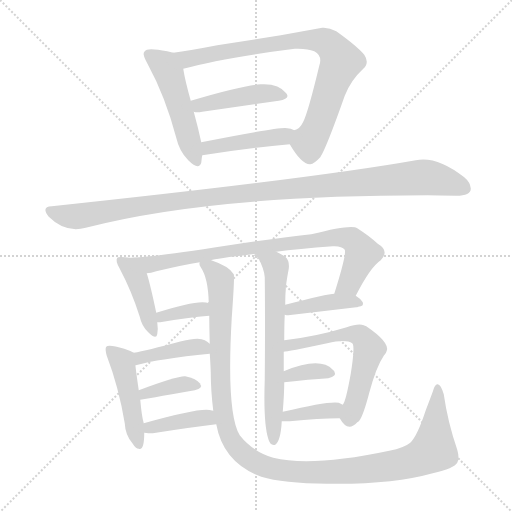
t = 0.00 s
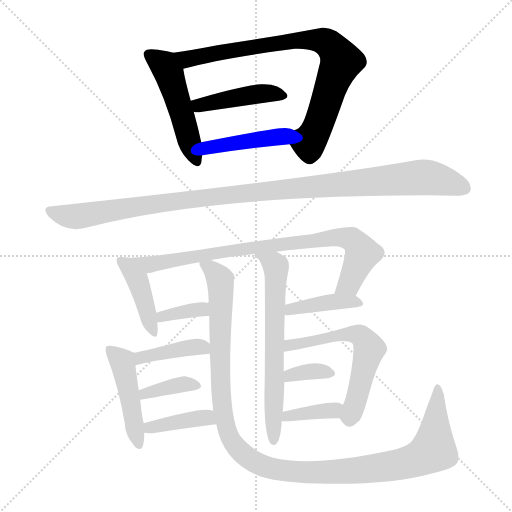
t = 2.53 s
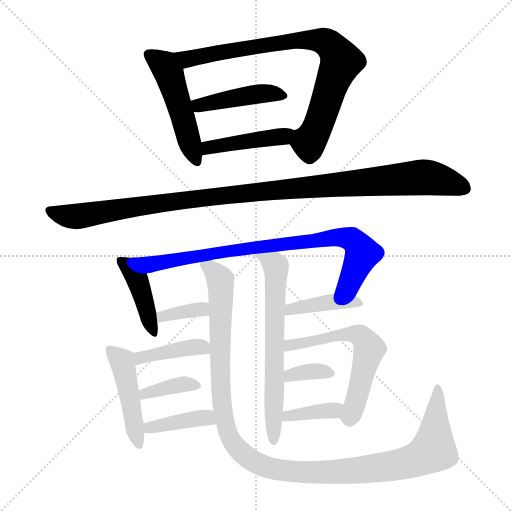
t = 5.06 s
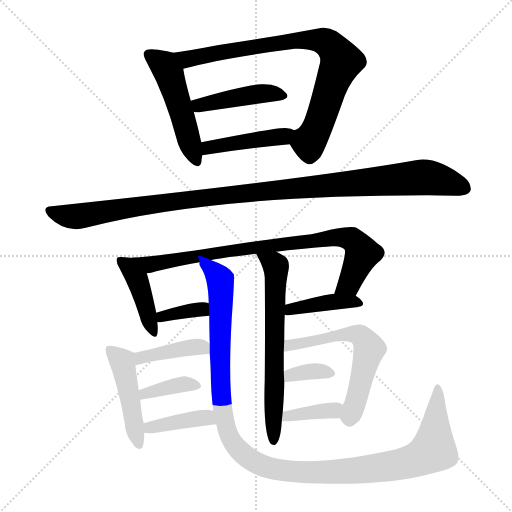
t = 7.59 s
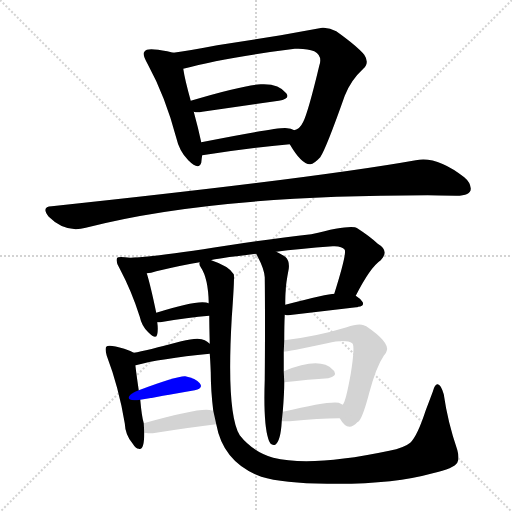
t = 10.12 s
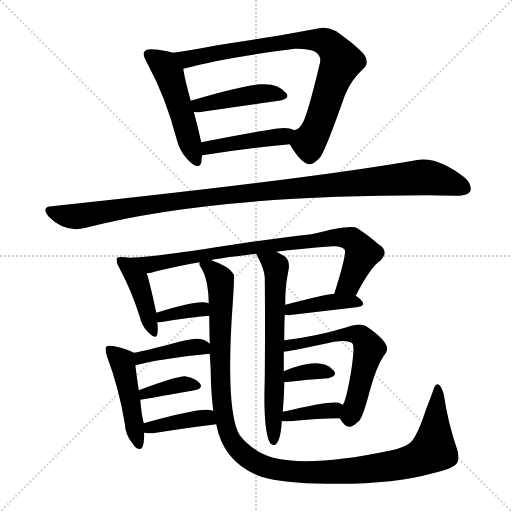
t = 12.66 s

The animated SVG that drew these frames (rendered in a browser with its animation timeline set to each time). Animation: 18 CSS @keyframes rules; one cycle of 12.66 s.

<svg version="1.1" viewBox="0 0 1024 1024" xmlns="http://www.w3.org/2000/svg">
  <g stroke="lightgray" stroke-dasharray="1,1" stroke-width="1" transform="scale(4, 4)">
    <line x1="0" y1="0" x2="256" y2="256"></line>
    <line x1="256" y1="0" x2="0" y2="256"></line>
    <line x1="128" y1="0" x2="128" y2="256"></line>
    <line x1="0" y1="128" x2="256" y2="128"></line>
  </g>
<g transform="scale(1, -1) translate(0, -900)">
   <style type="text/css">
    @keyframes keyframes0 {
      from {
       stroke: blue;
       stroke-dashoffset: 494;
       stroke-width: 128;
       }
       62% {
       animation-timing-function: step-end;
       stroke: blue;
       stroke-dashoffset: 0;
       stroke-width: 128;
       }
       to {
       stroke: black;
       stroke-width: 1024;
       }
       }
       #make-me-a-hanzi-animation-0 {
         animation: keyframes0 0.652018s both;
         animation-delay: 0.000000s;
         animation-timing-function: linear;
       }
    @keyframes keyframes1 {
      from {
       stroke: blue;
       stroke-dashoffset: 812;
       stroke-width: 128;
       }
       73% {
       animation-timing-function: step-end;
       stroke: blue;
       stroke-dashoffset: 0;
       stroke-width: 128;
       }
       to {
       stroke: black;
       stroke-width: 1024;
       }
       }
       #make-me-a-hanzi-animation-1 {
         animation: keyframes1 0.910807s both;
         animation-delay: 0.652018s;
         animation-timing-function: linear;
       }
    @keyframes keyframes2 {
      from {
       stroke: blue;
       stroke-dashoffset: 430;
       stroke-width: 128;
       }
       58% {
       animation-timing-function: step-end;
       stroke: blue;
       stroke-dashoffset: 0;
       stroke-width: 128;
       }
       to {
       stroke: black;
       stroke-width: 1024;
       }
       }
       #make-me-a-hanzi-animation-2 {
         animation: keyframes2 0.599935s both;
         animation-delay: 1.562826s;
         animation-timing-function: linear;
       }
    @keyframes keyframes3 {
      from {
       stroke: blue;
       stroke-dashoffset: 433;
       stroke-width: 128;
       }
       58% {
       animation-timing-function: step-end;
       stroke: blue;
       stroke-dashoffset: 0;
       stroke-width: 128;
       }
       to {
       stroke: black;
       stroke-width: 1024;
       }
       }
       #make-me-a-hanzi-animation-3 {
         animation: keyframes3 0.602376s both;
         animation-delay: 2.162760s;
         animation-timing-function: linear;
       }
    @keyframes keyframes4 {
      from {
       stroke: blue;
       stroke-dashoffset: 1093;
       stroke-width: 128;
       }
       78% {
       animation-timing-function: step-end;
       stroke: blue;
       stroke-dashoffset: 0;
       stroke-width: 128;
       }
       to {
       stroke: black;
       stroke-width: 1024;
       }
       }
       #make-me-a-hanzi-animation-4 {
         animation: keyframes4 1.139486s both;
         animation-delay: 2.765137s;
         animation-timing-function: linear;
       }
    @keyframes keyframes5 {
      from {
       stroke: blue;
       stroke-dashoffset: 418;
       stroke-width: 128;
       }
       58% {
       animation-timing-function: step-end;
       stroke: blue;
       stroke-dashoffset: 0;
       stroke-width: 128;
       }
       to {
       stroke: black;
       stroke-width: 1024;
       }
       }
       #make-me-a-hanzi-animation-5 {
         animation: keyframes5 0.590169s both;
         animation-delay: 3.904622s;
         animation-timing-function: linear;
       }
    @keyframes keyframes6 {
      from {
       stroke: blue;
       stroke-dashoffset: 812;
       stroke-width: 128;
       }
       73% {
       animation-timing-function: step-end;
       stroke: blue;
       stroke-dashoffset: 0;
       stroke-width: 128;
       }
       to {
       stroke: black;
       stroke-width: 1024;
       }
       }
       #make-me-a-hanzi-animation-6 {
         animation: keyframes6 0.910807s both;
         animation-delay: 4.494792s;
         animation-timing-function: linear;
       }
    @keyframes keyframes7 {
      from {
       stroke: blue;
       stroke-dashoffset: 357;
       stroke-width: 128;
       }
       54% {
       animation-timing-function: step-end;
       stroke: blue;
       stroke-dashoffset: 0;
       stroke-width: 128;
       }
       to {
       stroke: black;
       stroke-width: 1024;
       }
       }
       #make-me-a-hanzi-animation-7 {
         animation: keyframes7 0.540527s both;
         animation-delay: 5.405599s;
         animation-timing-function: linear;
       }
    @keyframes keyframes8 {
      from {
       stroke: blue;
       stroke-dashoffset: 404;
       stroke-width: 128;
       }
       57% {
       animation-timing-function: step-end;
       stroke: blue;
       stroke-dashoffset: 0;
       stroke-width: 128;
       }
       to {
       stroke: black;
       stroke-width: 1024;
       }
       }
       #make-me-a-hanzi-animation-8 {
         animation: keyframes8 0.578776s both;
         animation-delay: 5.946126s;
         animation-timing-function: linear;
       }
    @keyframes keyframes9 {
      from {
       stroke: blue;
       stroke-dashoffset: 644;
       stroke-width: 128;
       }
       68% {
       animation-timing-function: step-end;
       stroke: blue;
       stroke-dashoffset: 0;
       stroke-width: 128;
       }
       to {
       stroke: black;
       stroke-width: 1024;
       }
       }
       #make-me-a-hanzi-animation-9 {
         animation: keyframes9 0.774089s both;
         animation-delay: 6.524902s;
         animation-timing-function: linear;
       }
    @keyframes keyframes10 {
      from {
       stroke: blue;
       stroke-dashoffset: 1183;
       stroke-width: 128;
       }
       79% {
       animation-timing-function: step-end;
       stroke: blue;
       stroke-dashoffset: 0;
       stroke-width: 128;
       }
       to {
       stroke: black;
       stroke-width: 1024;
       }
       }
       #make-me-a-hanzi-animation-10 {
         animation: keyframes10 1.212728s both;
         animation-delay: 7.298991s;
         animation-timing-function: linear;
       }
    @keyframes keyframes11 {
      from {
       stroke: blue;
       stroke-dashoffset: 403;
       stroke-width: 128;
       }
       57% {
       animation-timing-function: step-end;
       stroke: blue;
       stroke-dashoffset: 0;
       stroke-width: 128;
       }
       to {
       stroke: black;
       stroke-width: 1024;
       }
       }
       #make-me-a-hanzi-animation-11 {
         animation: keyframes11 0.577962s both;
         animation-delay: 8.511719s;
         animation-timing-function: linear;
       }
    @keyframes keyframes12 {
      from {
       stroke: blue;
       stroke-dashoffset: 461;
       stroke-width: 128;
       }
       60% {
       animation-timing-function: step-end;
       stroke: blue;
       stroke-dashoffset: 0;
       stroke-width: 128;
       }
       to {
       stroke: black;
       stroke-width: 1024;
       }
       }
       #make-me-a-hanzi-animation-12 {
         animation: keyframes12 0.625163s both;
         animation-delay: 9.089681s;
         animation-timing-function: linear;
       }
    @keyframes keyframes13 {
      from {
       stroke: blue;
       stroke-dashoffset: 373;
       stroke-width: 128;
       }
       55% {
       animation-timing-function: step-end;
       stroke: blue;
       stroke-dashoffset: 0;
       stroke-width: 128;
       }
       to {
       stroke: black;
       stroke-width: 1024;
       }
       }
       #make-me-a-hanzi-animation-13 {
         animation: keyframes13 0.553548s both;
         animation-delay: 9.714844s;
         animation-timing-function: linear;
       }
    @keyframes keyframes14 {
      from {
       stroke: blue;
       stroke-dashoffset: 394;
       stroke-width: 128;
       }
       56% {
       animation-timing-function: step-end;
       stroke: blue;
       stroke-dashoffset: 0;
       stroke-width: 128;
       }
       to {
       stroke: black;
       stroke-width: 1024;
       }
       }
       #make-me-a-hanzi-animation-14 {
         animation: keyframes14 0.570638s both;
         animation-delay: 10.268392s;
         animation-timing-function: linear;
       }
    @keyframes keyframes15 {
      from {
       stroke: blue;
       stroke-dashoffset: 591;
       stroke-width: 128;
       }
       66% {
       animation-timing-function: step-end;
       stroke: blue;
       stroke-dashoffset: 0;
       stroke-width: 128;
       }
       to {
       stroke: black;
       stroke-width: 1024;
       }
       }
       #make-me-a-hanzi-animation-15 {
         animation: keyframes15 0.730957s both;
         animation-delay: 10.839030s;
         animation-timing-function: linear;
       }
    @keyframes keyframes16 {
      from {
       stroke: blue;
       stroke-dashoffset: 348;
       stroke-width: 128;
       }
       53% {
       animation-timing-function: step-end;
       stroke: blue;
       stroke-dashoffset: 0;
       stroke-width: 128;
       }
       to {
       stroke: black;
       stroke-width: 1024;
       }
       }
       #make-me-a-hanzi-animation-16 {
         animation: keyframes16 0.533203s both;
         animation-delay: 11.569987s;
         animation-timing-function: linear;
       }
    @keyframes keyframes17 {
      from {
       stroke: blue;
       stroke-dashoffset: 370;
       stroke-width: 128;
       }
       55% {
       animation-timing-function: step-end;
       stroke: blue;
       stroke-dashoffset: 0;
       stroke-width: 128;
       }
       to {
       stroke: black;
       stroke-width: 1024;
       }
       }
       #make-me-a-hanzi-animation-17 {
         animation: keyframes17 0.551107s both;
         animation-delay: 12.103190s;
         animation-timing-function: linear;
       }
</style>
<path d="M 346.5 794.5 Q 340.5 796.5 334.5 797.5 Q 293.5 805.5 289.5 797.5 Q 288.5 796.5 287.5 794.5 Q 285.5 789.5 295.5 771.5 Q 330.5 707.5 352.5 624.5 Q 358.5 597.5 376.5 579.5 Q 397.5 558.5 402.5 574.5 Q 403.5 585.5 404.5 589.5 L 402.5 615.5 Q 396.5 643.5 387.5 676.5 L 381.5 698.5 Q 369.5 741.5 366.5 762.5 C 361.5 790.5 361.5 790.5 346.5 794.5 Z" fill="lightgray"></path> 
<path d="M 579.5 611.5 Q 603.5 570.5 620.5 571.5 Q 628.5 572.5 640.5 585.5 Q 652.5 603.5 689.5 708.5 Q 701.5 739.5 726.5 762.5 Q 739.5 774.5 728.5 790.5 Q 714.5 807.5 672.5 837.5 Q 658.5 845.5 644.5 844.5 L 561.5 829.5 L 434.5 809.5 Q 377.5 798.5 346.5 794.5 C 316.5 790.5 337.5 754.5 366.5 762.5 Q 446.5 784.5 589.5 802.5 Q 614.5 803.5 628.5 797.5 Q 645.5 788.5 638.5 768.5 Q 616.5 676.5 606.5 656.5 Q 599.5 641.5 588.5 639.5 C 570.5 626.5 570.5 626.5 579.5 611.5 Z" fill="lightgray"></path> 
<path d="M 387.5 676.5 Q 393.5 674.5 404.5 676.5 L 557.5 698.5 Q 581.5 702.5 572.5 713.5 Q 557.5 733.5 521.5 731.5 Q 485.5 729.5 381.5 698.5 C 352.5 689.5 357.5 681.5 387.5 676.5 Z" fill="lightgray"></path> 
<path d="M 404.5 589.5 Q 499.5 604.5 579.5 611.5 C 609.5 614.5 615.5 627.5 588.5 639.5 Q 581.5 643.5 574.5 643.5 Q 563.5 647.5 402.5 615.5 C 373.5 609.5 374.5 584.5 404.5 589.5 Z" fill="lightgray"></path> 
<path d="M 103.5 487.5 Q 81.5 486.5 97.5 466.5 Q 130.5 433.5 171.5 444.5 Q 422.5 509.5 855.5 509.5 Q 873.5 509.5 912.5 508.5 Q 942.5 508.5 941.5 523.5 Q 940.5 535.5 928.5 545.5 Q 873.5 588.5 831.5 579.5 Q 629.5 543.5 103.5 487.5 Z" fill="lightgray"></path> 
<path d="M 265.5 384.5 L 262.5 384.5 L 260.5 384.5 Q 236.5 387.5 234.5 384.5 Q 230.5 378.5 238.5 364.5 Q 263.5 317.5 279.5 266.5 Q 283.5 247.5 296.5 235.5 Q 312.5 219.5 314.5 231.5 Q 316.5 241.5 314.5 255.5 L 312.5 274.5 Q 300.5 331.5 293.5 353.5 C 284.5 382.5 284.5 384.5 265.5 384.5 Z" fill="lightgray"></path> 
<path d="M 422.5 379.5 Q 428.5 382.5 512.5 392.5 L 552.5 396.5 Q 595.5 402.5 665.5 407.5 Q 683.5 408.5 689.5 400.5 Q 693.5 391.5 668.5 312.5 C 659.5 283.5 697.5 281.5 711.5 308.5 Q 740.5 365.5 761.5 379.5 Q 779.5 398.5 755.5 412.5 Q 739.5 427.5 714.5 443.5 Q 704.5 452.5 622.5 431.5 Q 550.5 423.5 451.5 408.5 Q 309.5 386.5 265.5 384.5 C 235.5 382.5 264.5 347.5 293.5 353.5 Q 301.5 353.5 312.5 357.5 Q 367.5 370.5 399.5 375.5 L 422.5 379.5 Z" fill="lightgray"></path> 
<path d="M 314.5 255.5 L 320.5 255.5 Q 376.5 265.5 418.5 268.5 C 448.5 270.5 445.5 283.5 417.5 293.5 Q 399.5 302.5 312.5 274.5 C 283.5 265.5 284.5 255.5 314.5 255.5 Z" fill="lightgray"></path> 
<path d="M 569.5 270.5 Q 573.5 269.5 576.5 269.5 L 712.5 285.5 Q 714.5 285.5 716.5 286.5 Q 728.5 287.5 725.5 295.5 Q 721.5 302.5 711.5 308.5 L 668.5 312.5 Q 655.5 312.5 570.5 290.5 C 541.5 282.5 539.5 275.5 569.5 270.5 Z" fill="lightgray"></path> 
<path d="M 512.5 392.5 Q 513.5 390.5 516.5 384.5 Q 528.5 361.5 529.5 345.5 Q 530.5 264.5 529.5 141.5 Q 526.5 53.5 536.5 22.5 Q 540.5 7.5 550.5 10.5 Q 561.5 18.5 563.5 57.5 L 565.5 76.5 Q 568.5 112.5 568.5 135.5 L 567.5 157.5 L 567.5 196.5 L 568.5 219.5 Q 568.5 251.5 569.5 270.5 L 570.5 290.5 Q 570.5 310.5 571.5 319.5 Q 571.5 331.5 577.5 362.5 Q 579.5 378.5 570.5 386.5 Q 559.5 393.5 552.5 396.5 C 525.5 410.5 499.5 419.5 512.5 392.5 Z" fill="lightgray"></path> 
<path d="M 432.5 51.5 Q 446.5 -25.5 522.5 -53.5 Q 565.5 -66.5 654.5 -67.5 Q 783.5 -69.5 865.5 -46.5 Q 908.5 -36.5 914.5 -25.5 Q 919.5 -17.5 914.5 0.5 Q 895.5 55.5 887.5 111.5 Q 881.5 131.5 875.5 131.5 Q 869.5 132.5 865.5 116.5 Q 856.5 92.5 851.5 79.5 Q 834.5 27.5 820.5 14.5 Q 808.5 4.5 778.5 -1.5 Q 622.5 -34.5 546.5 -15.5 Q 505.5 -3.5 479.5 29.5 Q 452.5 73.5 463.5 264.5 Q 469.5 347.5 467.5 351.5 Q 458.5 367.5 422.5 379.5 C 394.5 391.5 393.5 392.5 399.5 375.5 Q 397.5 371.5 401.5 365.5 Q 416.5 343.5 417.5 293.5 L 418.5 268.5 Q 418.5 252.5 419.5 212.5 L 419.5 192.5 Q 420.5 180.5 421.5 155.5 Q 421.5 119.5 426.5 78.5 L 432.5 51.5 Z" fill="lightgray"></path> 
<path d="M 419.5 212.5 Q 414.5 217.5 409.5 219.5 Q 397.5 226.5 362.5 217.5 Q 291.5 198.5 267.5 194.5 C 237.5 189.5 242.5 161.5 271.5 169.5 Q 318.5 182.5 419.5 192.5 C 439.5 194.5 439.5 194.5 419.5 212.5 Z" fill="lightgray"></path> 
<path d="M 267.5 194.5 Q 260.5 198.5 248.5 202.5 Q 216.5 212.5 212.5 206.5 Q 209.5 202.5 213.5 188.5 Q 237.5 125.5 249.5 53.5 Q 250.5 29.5 265.5 12.5 Q 271.5 2.5 277.5 2.5 Q 288.5 -1.5 288.5 34.5 L 287.5 53.5 Q 283.5 66.5 280.5 100.5 L 277.5 119.5 Q 269.5 174.5 270.5 175.5 C 269.5 193.5 269.5 193.5 267.5 194.5 Z" fill="lightgray"></path> 
<path d="M 280.5 100.5 Q 286.5 101.5 389.5 119.5 Q 407.5 123.5 399.5 133.5 Q 391.5 143.5 370.5 147.5 Q 354.5 148.5 277.5 119.5 C 249.5 108.5 250.5 95.5 280.5 100.5 Z" fill="lightgray"></path> 
<path d="M 288.5 34.5 Q 296.5 33.5 305.5 33.5 Q 381.5 45.5 432.5 51.5 C 462.5 55.5 455.5 72.5 426.5 78.5 Q 418.5 80.5 412.5 80.5 Q 383.5 80.5 287.5 53.5 C 258.5 45.5 258.5 37.5 288.5 34.5 Z" fill="lightgray"></path> 
<path d="M 679.5 63.5 Q 695.5 34.5 714.5 55.5 Q 716.5 56.5 718.5 58.5 Q 726.5 68.5 738.5 114.5 Q 752.5 166.5 767.5 188.5 Q 772.5 193.5 773.5 198.5 Q 779.5 215.5 732.5 247.5 Q 729.5 248.5 727.5 249.5 Q 716.5 253.5 693.5 245.5 Q 630.5 226.5 568.5 219.5 C 538.5 215.5 537.5 192.5 567.5 196.5 Q 573.5 196.5 654.5 213.5 Q 691.5 222.5 704.5 213.5 Q 710.5 208.5 701.5 152.5 Q 691.5 96.5 685.5 90.5 C 675.5 68.5 675.5 68.5 679.5 63.5 Z" fill="lightgray"></path> 
<path d="M 568.5 135.5 Q 619.5 141.5 656.5 143.5 Q 674.5 147.5 668.5 157.5 Q 667.5 159.5 665.5 160.5 Q 640.5 187.5 567.5 157.5 C 539.5 146.5 538.5 132.5 568.5 135.5 Z" fill="lightgray"></path> 
<path d="M 563.5 57.5 Q 573.5 57.5 579.5 57.5 Q 637.5 63.5 679.5 63.5 C 709.5 63.5 712.5 77.5 685.5 90.5 L 677.5 94.5 Q 658.5 98.5 565.5 76.5 C 536.5 69.5 533.5 57.5 563.5 57.5 Z" fill="lightgray"></path> 
      <clipPath id="make-me-a-hanzi-clip-0">
      <path d="M 346.5 794.5 Q 340.5 796.5 334.5 797.5 Q 293.5 805.5 289.5 797.5 Q 288.5 796.5 287.5 794.5 Q 285.5 789.5 295.5 771.5 Q 330.5 707.5 352.5 624.5 Q 358.5 597.5 376.5 579.5 Q 397.5 558.5 402.5 574.5 Q 403.5 585.5 404.5 589.5 L 402.5 615.5 Q 396.5 643.5 387.5 676.5 L 381.5 698.5 Q 369.5 741.5 366.5 762.5 C 361.5 790.5 361.5 790.5 346.5 794.5 Z" fill="lightgray"></path>
      </clipPath>
      <path clip-path="url(#make-me-a-hanzi-clip-0)" d="M 295.5 791.5 L 328.5 769.5 L 338.5 750.5 L 390.5 581.5 " fill="none" id="make-me-a-hanzi-animation-0" stroke-dasharray="366 732" stroke-linecap="round"></path>

      <clipPath id="make-me-a-hanzi-clip-1">
      <path d="M 579.5 611.5 Q 603.5 570.5 620.5 571.5 Q 628.5 572.5 640.5 585.5 Q 652.5 603.5 689.5 708.5 Q 701.5 739.5 726.5 762.5 Q 739.5 774.5 728.5 790.5 Q 714.5 807.5 672.5 837.5 Q 658.5 845.5 644.5 844.5 L 561.5 829.5 L 434.5 809.5 Q 377.5 798.5 346.5 794.5 C 316.5 790.5 337.5 754.5 366.5 762.5 Q 446.5 784.5 589.5 802.5 Q 614.5 803.5 628.5 797.5 Q 645.5 788.5 638.5 768.5 Q 616.5 676.5 606.5 656.5 Q 599.5 641.5 588.5 639.5 C 570.5 626.5 570.5 626.5 579.5 611.5 Z" fill="lightgray"></path>
      </clipPath>
      <path clip-path="url(#make-me-a-hanzi-clip-1)" d="M 352.5 790.5 L 374.5 781.5 L 613.5 820.5 L 641.5 819.5 L 662.5 807.5 L 680.5 774.5 L 635.5 647.5 L 617.5 615.5 L 619.5 586.5 " fill="none" id="make-me-a-hanzi-animation-1" stroke-dasharray="684 1368" stroke-linecap="round"></path>

      <clipPath id="make-me-a-hanzi-clip-2">
      <path d="M 387.5 676.5 Q 393.5 674.5 404.5 676.5 L 557.5 698.5 Q 581.5 702.5 572.5 713.5 Q 557.5 733.5 521.5 731.5 Q 485.5 729.5 381.5 698.5 C 352.5 689.5 357.5 681.5 387.5 676.5 Z" fill="lightgray"></path>
      </clipPath>
      <path clip-path="url(#make-me-a-hanzi-clip-2)" d="M 392.5 683.5 L 417.5 695.5 L 510.5 711.5 L 562.5 708.5 " fill="none" id="make-me-a-hanzi-animation-2" stroke-dasharray="302 604" stroke-linecap="round"></path>

      <clipPath id="make-me-a-hanzi-clip-3">
      <path d="M 404.5 589.5 Q 499.5 604.5 579.5 611.5 C 609.5 614.5 615.5 627.5 588.5 639.5 Q 581.5 643.5 574.5 643.5 Q 563.5 647.5 402.5 615.5 C 373.5 609.5 374.5 584.5 404.5 589.5 Z" fill="lightgray"></path>
      </clipPath>
      <path clip-path="url(#make-me-a-hanzi-clip-3)" d="M 411.5 596.5 L 419.5 608.5 L 562.5 626.5 L 579.5 634.5 " fill="none" id="make-me-a-hanzi-animation-3" stroke-dasharray="305 610" stroke-linecap="round"></path>

      <clipPath id="make-me-a-hanzi-clip-4">
      <path d="M 103.5 487.5 Q 81.5 486.5 97.5 466.5 Q 130.5 433.5 171.5 444.5 Q 422.5 509.5 855.5 509.5 Q 873.5 509.5 912.5 508.5 Q 942.5 508.5 941.5 523.5 Q 940.5 535.5 928.5 545.5 Q 873.5 588.5 831.5 579.5 Q 629.5 543.5 103.5 487.5 Z" fill="lightgray"></path>
      </clipPath>
      <path clip-path="url(#make-me-a-hanzi-clip-4)" d="M 100.5 476.5 L 149.5 466.5 L 441.5 509.5 L 848.5 545.5 L 928.5 523.5 " fill="none" id="make-me-a-hanzi-animation-4" stroke-dasharray="965 1930" stroke-linecap="round"></path>

      <clipPath id="make-me-a-hanzi-clip-5">
      <path d="M 265.5 384.5 L 262.5 384.5 L 260.5 384.5 Q 236.5 387.5 234.5 384.5 Q 230.5 378.5 238.5 364.5 Q 263.5 317.5 279.5 266.5 Q 283.5 247.5 296.5 235.5 Q 312.5 219.5 314.5 231.5 Q 316.5 241.5 314.5 255.5 L 312.5 274.5 Q 300.5 331.5 293.5 353.5 C 284.5 382.5 284.5 384.5 265.5 384.5 Z" fill="lightgray"></path>
      </clipPath>
      <path clip-path="url(#make-me-a-hanzi-clip-5)" d="M 239.5 379.5 L 273.5 343.5 L 305.5 235.5 " fill="none" id="make-me-a-hanzi-animation-5" stroke-dasharray="290 580" stroke-linecap="round"></path>

      <clipPath id="make-me-a-hanzi-clip-6">
      <path d="M 422.5 379.5 Q 428.5 382.5 512.5 392.5 L 552.5 396.5 Q 595.5 402.5 665.5 407.5 Q 683.5 408.5 689.5 400.5 Q 693.5 391.5 668.5 312.5 C 659.5 283.5 697.5 281.5 711.5 308.5 Q 740.5 365.5 761.5 379.5 Q 779.5 398.5 755.5 412.5 Q 739.5 427.5 714.5 443.5 Q 704.5 452.5 622.5 431.5 Q 550.5 423.5 451.5 408.5 Q 309.5 386.5 265.5 384.5 C 235.5 382.5 264.5 347.5 293.5 353.5 Q 301.5 353.5 312.5 357.5 Q 367.5 370.5 399.5 375.5 L 422.5 379.5 Z" fill="lightgray"></path>
      </clipPath>
      <path clip-path="url(#make-me-a-hanzi-clip-6)" d="M 278.5 380.5 L 302.5 371.5 L 441.5 397.5 L 680.5 426.5 L 706.5 419.5 L 724.5 392.5 L 698.5 332.5 L 676.5 323.5 " fill="none" id="make-me-a-hanzi-animation-6" stroke-dasharray="684 1368" stroke-linecap="round"></path>

      <clipPath id="make-me-a-hanzi-clip-7">
      <path d="M 314.5 255.5 L 320.5 255.5 Q 376.5 265.5 418.5 268.5 C 448.5 270.5 445.5 283.5 417.5 293.5 Q 399.5 302.5 312.5 274.5 C 283.5 265.5 284.5 255.5 314.5 255.5 Z" fill="lightgray"></path>
      </clipPath>
      <path clip-path="url(#make-me-a-hanzi-clip-7)" d="M 317.5 260.5 L 348.5 275.5 L 403.5 281.5 L 412.5 287.5 " fill="none" id="make-me-a-hanzi-animation-7" stroke-dasharray="229 458" stroke-linecap="round"></path>

      <clipPath id="make-me-a-hanzi-clip-8">
      <path d="M 569.5 270.5 Q 573.5 269.5 576.5 269.5 L 712.5 285.5 Q 714.5 285.5 716.5 286.5 Q 728.5 287.5 725.5 295.5 Q 721.5 302.5 711.5 308.5 L 668.5 312.5 Q 655.5 312.5 570.5 290.5 C 541.5 282.5 539.5 275.5 569.5 270.5 Z" fill="lightgray"></path>
      </clipPath>
      <path clip-path="url(#make-me-a-hanzi-clip-8)" d="M 573.5 275.5 L 584.5 284.5 L 605.5 288.5 L 667.5 296.5 L 717.5 294.5 " fill="none" id="make-me-a-hanzi-animation-8" stroke-dasharray="276 552" stroke-linecap="round"></path>

      <clipPath id="make-me-a-hanzi-clip-9">
      <path d="M 512.5 392.5 Q 513.5 390.5 516.5 384.5 Q 528.5 361.5 529.5 345.5 Q 530.5 264.5 529.5 141.5 Q 526.5 53.5 536.5 22.5 Q 540.5 7.5 550.5 10.5 Q 561.5 18.5 563.5 57.5 L 565.5 76.5 Q 568.5 112.5 568.5 135.5 L 567.5 157.5 L 567.5 196.5 L 568.5 219.5 Q 568.5 251.5 569.5 270.5 L 570.5 290.5 Q 570.5 310.5 571.5 319.5 Q 571.5 331.5 577.5 362.5 Q 579.5 378.5 570.5 386.5 Q 559.5 393.5 552.5 396.5 C 525.5 410.5 499.5 419.5 512.5 392.5 Z" fill="lightgray"></path>
      </clipPath>
      <path clip-path="url(#make-me-a-hanzi-clip-9)" d="M 519.5 390.5 L 551.5 367.5 L 552.5 355.5 L 547.5 18.5 " fill="none" id="make-me-a-hanzi-animation-9" stroke-dasharray="516 1032" stroke-linecap="round"></path>

      <clipPath id="make-me-a-hanzi-clip-10">
      <path d="M 432.5 51.5 Q 446.5 -25.5 522.5 -53.5 Q 565.5 -66.5 654.5 -67.5 Q 783.5 -69.5 865.5 -46.5 Q 908.5 -36.5 914.5 -25.5 Q 919.5 -17.5 914.5 0.5 Q 895.5 55.5 887.5 111.5 Q 881.5 131.5 875.5 131.5 Q 869.5 132.5 865.5 116.5 Q 856.5 92.5 851.5 79.5 Q 834.5 27.5 820.5 14.5 Q 808.5 4.5 778.5 -1.5 Q 622.5 -34.5 546.5 -15.5 Q 505.5 -3.5 479.5 29.5 Q 452.5 73.5 463.5 264.5 Q 469.5 347.5 467.5 351.5 Q 458.5 367.5 422.5 379.5 C 394.5 391.5 393.5 392.5 399.5 375.5 Q 397.5 371.5 401.5 365.5 Q 416.5 343.5 417.5 293.5 L 418.5 268.5 Q 418.5 252.5 419.5 212.5 L 419.5 192.5 Q 420.5 180.5 421.5 155.5 Q 421.5 119.5 426.5 78.5 L 432.5 51.5 Z" fill="lightgray"></path>
      </clipPath>
      <path clip-path="url(#make-me-a-hanzi-clip-10)" d="M 406.5 371.5 L 424.5 361.5 L 441.5 334.5 L 440.5 134.5 L 451.5 47.5 L 469.5 10.5 L 509.5 -24.5 L 565.5 -41.5 L 663.5 -44.5 L 761.5 -35.5 L 827.5 -21.5 L 864.5 -2.5 L 868.5 8.5 L 875.5 125.5 " fill="none" id="make-me-a-hanzi-animation-10" stroke-dasharray="1055 2110" stroke-linecap="round"></path>

      <clipPath id="make-me-a-hanzi-clip-11">
      <path d="M 419.5 212.5 Q 414.5 217.5 409.5 219.5 Q 397.5 226.5 362.5 217.5 Q 291.5 198.5 267.5 194.5 C 237.5 189.5 242.5 161.5 271.5 169.5 Q 318.5 182.5 419.5 192.5 C 439.5 194.5 439.5 194.5 419.5 212.5 Z" fill="lightgray"></path>
      </clipPath>
      <path clip-path="url(#make-me-a-hanzi-clip-11)" d="M 275.5 173.5 L 281.5 184.5 L 375.5 205.5 L 400.5 206.5 L 409.5 197.5 " fill="none" id="make-me-a-hanzi-animation-11" stroke-dasharray="275 550" stroke-linecap="round"></path>

      <clipPath id="make-me-a-hanzi-clip-12">
      <path d="M 267.5 194.5 Q 260.5 198.5 248.5 202.5 Q 216.5 212.5 212.5 206.5 Q 209.5 202.5 213.5 188.5 Q 237.5 125.5 249.5 53.5 Q 250.5 29.5 265.5 12.5 Q 271.5 2.5 277.5 2.5 Q 288.5 -1.5 288.5 34.5 L 287.5 53.5 Q 283.5 66.5 280.5 100.5 L 277.5 119.5 Q 269.5 174.5 270.5 175.5 C 269.5 193.5 269.5 193.5 267.5 194.5 Z" fill="lightgray"></path>
      </clipPath>
      <path clip-path="url(#make-me-a-hanzi-clip-12)" d="M 217.5 202.5 L 245.5 173.5 L 278.5 12.5 " fill="none" id="make-me-a-hanzi-animation-12" stroke-dasharray="333 666" stroke-linecap="round"></path>

      <clipPath id="make-me-a-hanzi-clip-13">
      <path d="M 280.5 100.5 Q 286.5 101.5 389.5 119.5 Q 407.5 123.5 399.5 133.5 Q 391.5 143.5 370.5 147.5 Q 354.5 148.5 277.5 119.5 C 249.5 108.5 250.5 95.5 280.5 100.5 Z" fill="lightgray"></path>
      </clipPath>
      <path clip-path="url(#make-me-a-hanzi-clip-13)" d="M 281.5 105.5 L 291.5 115.5 L 354.5 129.5 L 392.5 127.5 " fill="none" id="make-me-a-hanzi-animation-13" stroke-dasharray="245 490" stroke-linecap="round"></path>

      <clipPath id="make-me-a-hanzi-clip-14">
      <path d="M 288.5 34.5 Q 296.5 33.5 305.5 33.5 Q 381.5 45.5 432.5 51.5 C 462.5 55.5 455.5 72.5 426.5 78.5 Q 418.5 80.5 412.5 80.5 Q 383.5 80.5 287.5 53.5 C 258.5 45.5 258.5 37.5 288.5 34.5 Z" fill="lightgray"></path>
      </clipPath>
      <path clip-path="url(#make-me-a-hanzi-clip-14)" d="M 293.5 39.5 L 301.5 46.5 L 390.5 62.5 L 409.5 64.5 L 425.5 57.5 " fill="none" id="make-me-a-hanzi-animation-14" stroke-dasharray="266 532" stroke-linecap="round"></path>

      <clipPath id="make-me-a-hanzi-clip-15">
      <path d="M 679.5 63.5 Q 695.5 34.5 714.5 55.5 Q 716.5 56.5 718.5 58.5 Q 726.5 68.5 738.5 114.5 Q 752.5 166.5 767.5 188.5 Q 772.5 193.5 773.5 198.5 Q 779.5 215.5 732.5 247.5 Q 729.5 248.5 727.5 249.5 Q 716.5 253.5 693.5 245.5 Q 630.5 226.5 568.5 219.5 C 538.5 215.5 537.5 192.5 567.5 196.5 Q 573.5 196.5 654.5 213.5 Q 691.5 222.5 704.5 213.5 Q 710.5 208.5 701.5 152.5 Q 691.5 96.5 685.5 90.5 C 675.5 68.5 675.5 68.5 679.5 63.5 Z" fill="lightgray"></path>
      </clipPath>
      <path clip-path="url(#make-me-a-hanzi-clip-15)" d="M 568.5 202.5 L 579.5 210.5 L 617.5 213.5 L 624.5 219.5 L 688.5 231.5 L 715.5 230.5 L 729.5 219.5 L 738.5 203.5 L 699.5 63.5 " fill="none" id="make-me-a-hanzi-animation-15" stroke-dasharray="463 926" stroke-linecap="round"></path>

      <clipPath id="make-me-a-hanzi-clip-16">
      <path d="M 568.5 135.5 Q 619.5 141.5 656.5 143.5 Q 674.5 147.5 668.5 157.5 Q 667.5 159.5 665.5 160.5 Q 640.5 187.5 567.5 157.5 C 539.5 146.5 538.5 132.5 568.5 135.5 Z" fill="lightgray"></path>
      </clipPath>
      <path clip-path="url(#make-me-a-hanzi-clip-16)" d="M 576.5 141.5 L 581.5 151.5 L 615.5 157.5 L 661.5 153.5 " fill="none" id="make-me-a-hanzi-animation-16" stroke-dasharray="220 440" stroke-linecap="round"></path>

      <clipPath id="make-me-a-hanzi-clip-17">
      <path d="M 563.5 57.5 Q 573.5 57.5 579.5 57.5 Q 637.5 63.5 679.5 63.5 C 709.5 63.5 712.5 77.5 685.5 90.5 L 677.5 94.5 Q 658.5 98.5 565.5 76.5 C 536.5 69.5 533.5 57.5 563.5 57.5 Z" fill="lightgray"></path>
      </clipPath>
      <path clip-path="url(#make-me-a-hanzi-clip-17)" d="M 568.5 61.5 L 576.5 68.5 L 666.5 79.5 L 677.5 85.5 " fill="none" id="make-me-a-hanzi-animation-17" stroke-dasharray="242 484" stroke-linecap="round"></path>

</g>
</svg>
